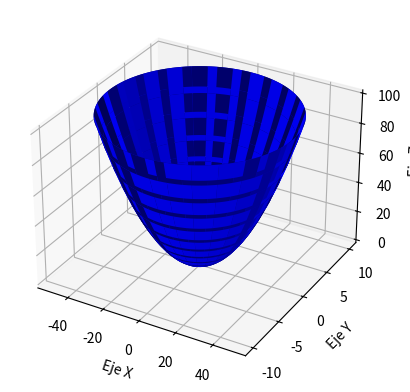

Here is the Python script that generated this plot:
from mpl_toolkits.mplot3d import Axes3D
import matplotlib.pyplot as plt
import numpy as np

fig = fig = plt.figure() # Square figure
ax = fig.add_subplot(111, projection='3d')

r=1;
u=np.linspace(-10,10, 100)
v=np.linspace(-np.pi,np.pi, 100)
[u,v]=np.meshgrid(u,v);

a = 1
b = 1
c = 1

x = a*u*np.cos(v)
y = b*u**2
z = 5*u*np.sin(v)

ax.plot_surface(z, x, y,  rstride=4, cstride=4, color='b')

ax.set_xlabel('Eje X')
ax.set_ylabel('Eje Y')
ax.set_zlabel('Eje Z')

plt.show()
